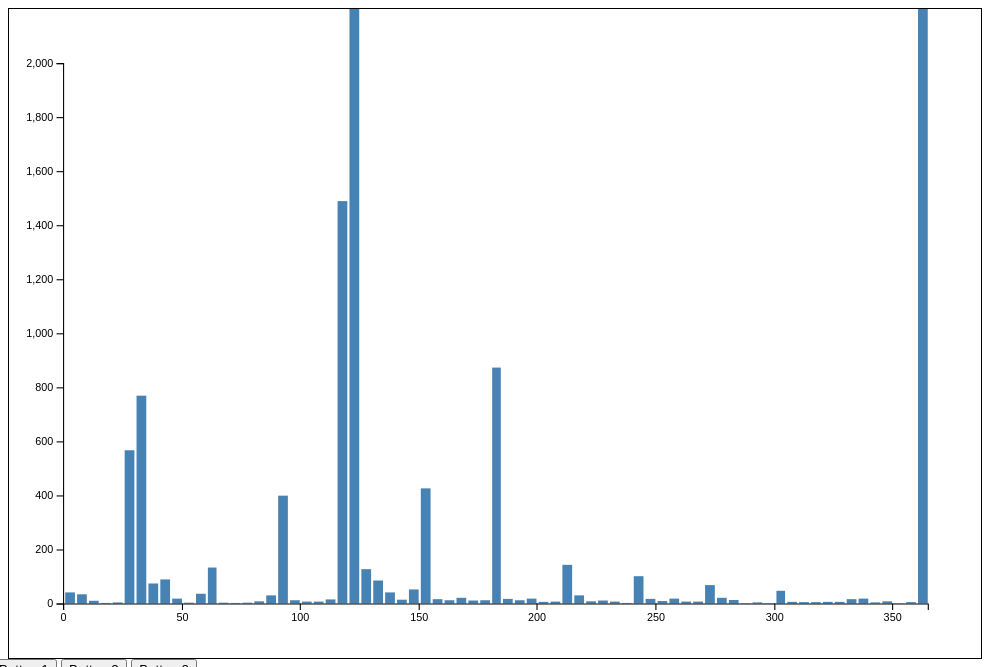
D3 v7 page, settled after 360 driven frames (6 s of simulated time); the page loaded 1 data file(s).


// ── misc.js
'use strict';

/* global d3 */

var parseDate = d3.timeParse('%Y%m%d');

var svg = d3.select('#j-svg');
var viewbox = svg.attr('viewBox').split(' ').map(function (x) {
  return +x;
});
var margins = { top: 50, right: 50, bottom: 50, left: 50 };
var width = viewbox[2] - margins.left - margins.right;
var height = viewbox[3] - margins.top - margins.bottom;

var g = svg.append('g').attr('transform', 'translate(' + margins.left + ',' + margins.top + ')');

var x = d3.scaleLinear().rangeRound([0, width]);

var y = d3.scaleLinear().range([height, 0]);

var xAxis = d3.axisBottom(x);
var yAxis = d3.axisLeft(y); // .tickFormat(d3.format('.0%'))

d3.csv('Lengths.csv').then(function (raw) {
  var data = raw.map(function (d) {
    return +d.length;
  });

  data = data.filter(function (d) {
    return d > 0 && d < 10000;
  });

  x.domain([0, 365]);

  var histogram = d3.histogram().domain(x.domain()).thresholds(d3.range(0, 365, 5));
  var bins = histogram(data);
  console.log(data);

  // y.domain([0, d3.max(bins, d => d.length)])
  y.domain([0, 2000]);

  g.append('g').attr('fill', 'steelblue').selectAll('rect').data(bins).enter().append('rect').attr('x', function (d) {
    return x(d.x0) + 2;
  }).attr('width', function (d) {
    return x(d.x1) - x(d.x0) - 2;
  }).attr('y', function (d) {
    return y(d.length);
  }).attr('height', function (d) {
    return y(0) - y(d.length);
  });

  g.append('g').attr('class', 'x-axis').attr('transform', 'translate(0,' + height + ')').call(xAxis);

  g.append('g').attr('class', 'y-axis').call(yAxis);

  // x.domain(d3.extent(data, d => d.interval))
  // y.domain([0, d3.max(data, d => d.count)])
});

### data: Lengths.csv
id, length
10951183, 122
10951193, 122
10946334, 122
10950346, 367
10950560, 91
10961842, 121
10950085, 122
10949923, 29
10949722, 122
10949514, 122
10949519, 122
10960459, 121
10949460, 30
10949489, 122
10947373, 122
10947465, 122
10948249, 122
10948384, 122
10948471, 122
10947565, 122
10948676, 122
10948298, 30
10947716, 424
10948098, 122
10948129, 122
10948147, 30
10947727, 30
10948217, 122
10904649, 119
10941568, 121
10394216, 244
10413653, 366
10873237, 121
10820414, 182
10456582, 378
10473594, 27
10785414, 180
10912351, 272
10908841, 180
10773410, 119
10837191, 183
10410463, 365
10918855, 180
10738170, 121
10882199, 181
10394608, 396
10972386, 121
10527390, 121
10613950, 121
10613950, 121
10613950, 121
10613950, 121
10613950, 121
10500835, 120
10345751, 366
10650380, 365
10666047, 119
10248465, 12
10945416, 29
10938112, 122
... 24,100 more rows